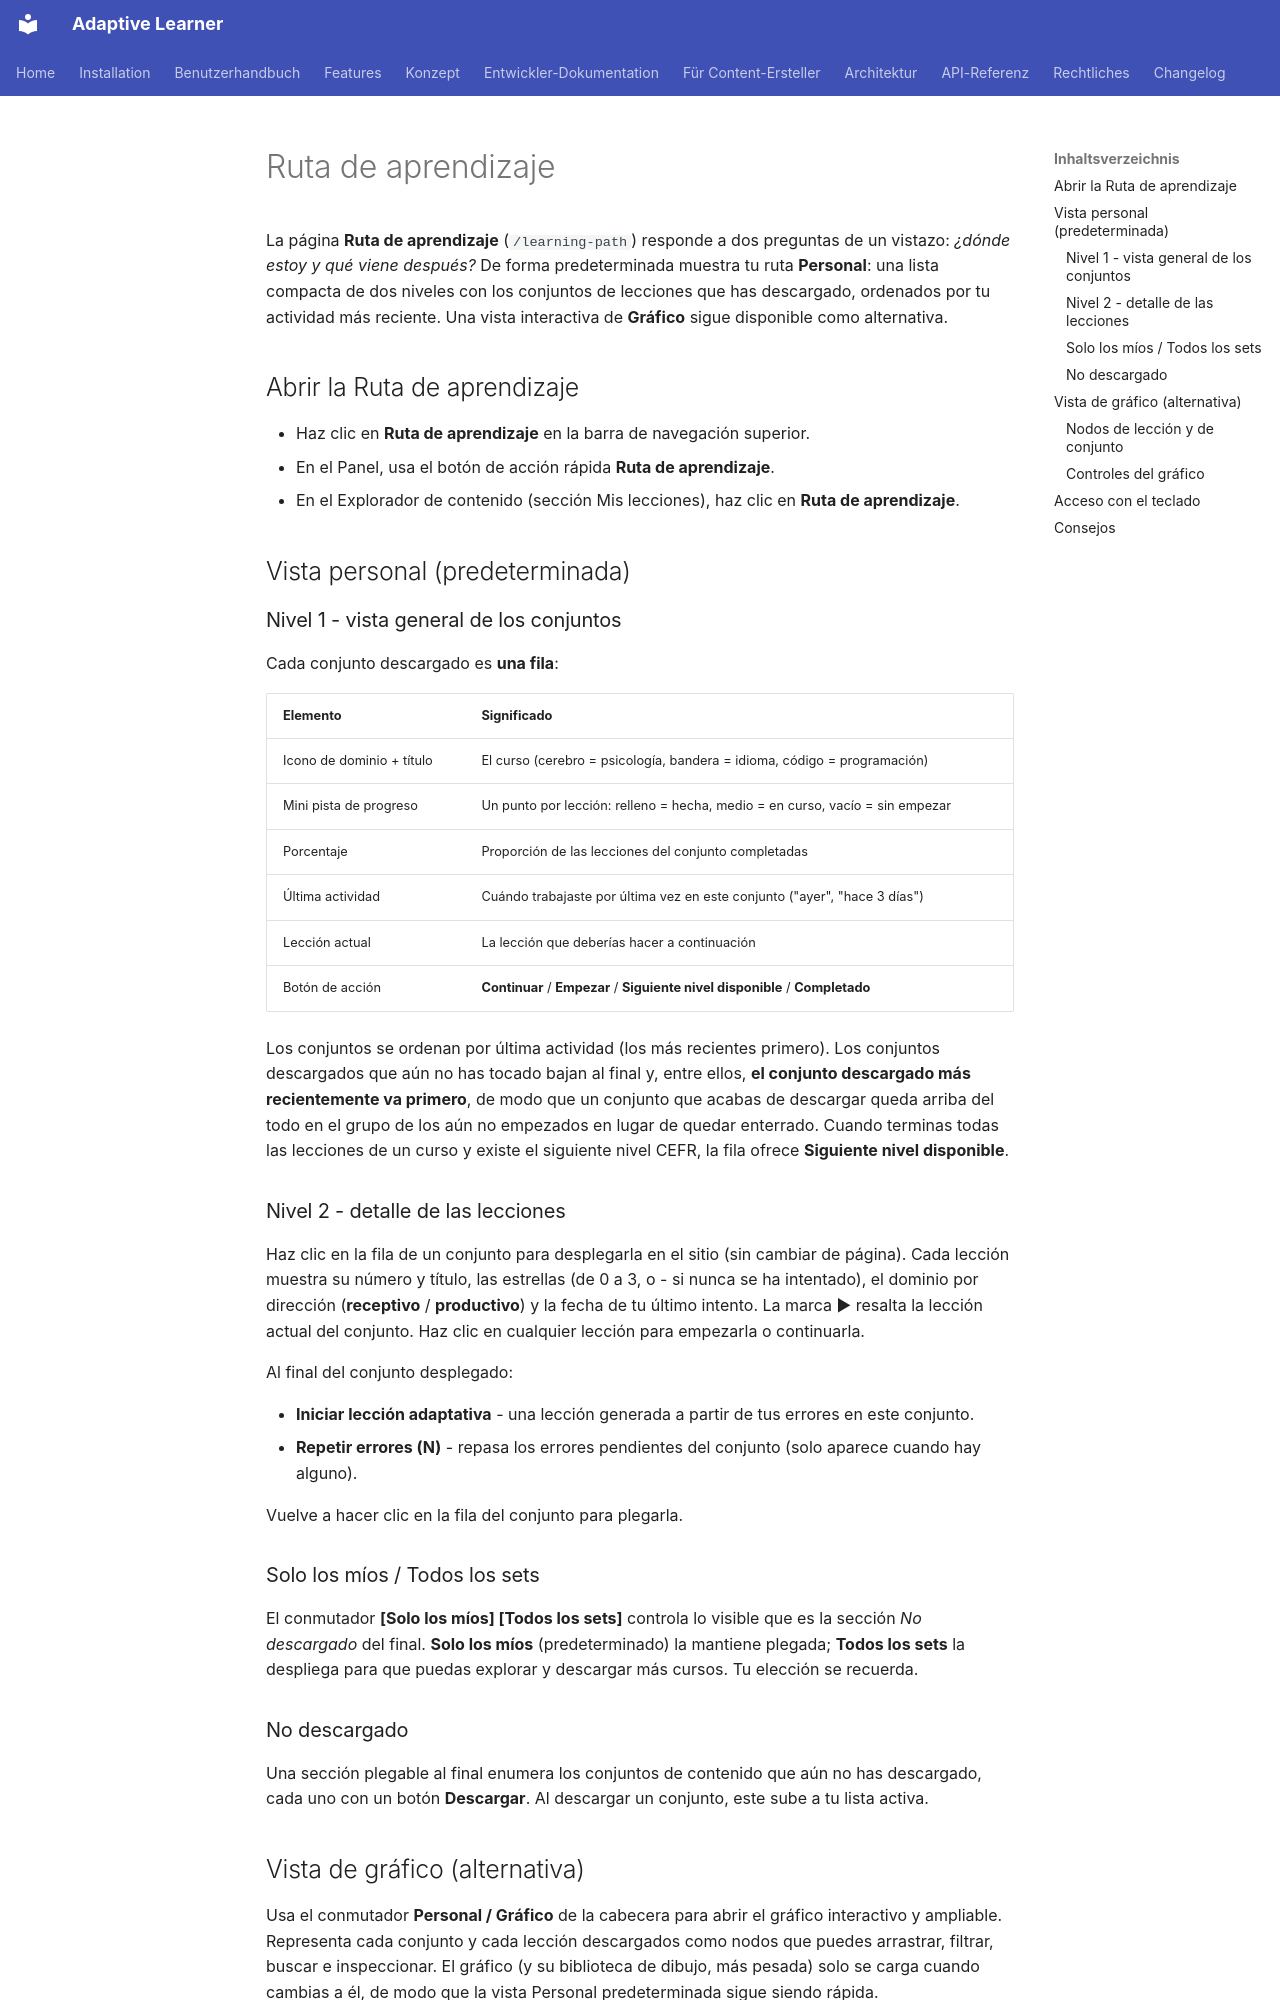

repository: astrapi69/adaptive-learner · page: es/user-guide/learning-path/index.html · generator: mkdocs

# Ruta de aprendizaje

La página **Ruta de aprendizaje** (`/learning-path`) responde a dos
preguntas de un vistazo: *¿dónde estoy y qué viene después?* De forma
predeterminada muestra tu ruta **Personal**: una lista compacta de dos
niveles con los conjuntos de lecciones que has descargado, ordenados
por tu actividad más reciente. Una vista interactiva de **Gráfico**
sigue disponible como alternativa.

## Abrir la Ruta de aprendizaje

- Haz clic en **Ruta de aprendizaje** en la barra de navegación
  superior.
- En el Panel, usa el botón de acción rápida **Ruta de aprendizaje**.
- En el Explorador de contenido (sección Mis lecciones), haz clic en
  **Ruta de aprendizaje**.

## Vista personal (predeterminada)

### Nivel 1 - vista general de los conjuntos

Cada conjunto descargado es **una fila**:

| Elemento | Significado |
|---------|---------|
| Icono de dominio + título | El curso (cerebro = psicología, bandera = idioma, código = programación) |
| Mini pista de progreso | Un punto por lección: relleno = hecha, medio = en curso, vacío = sin empezar |
| Porcentaje | Proporción de las lecciones del conjunto completadas |
| Última actividad | Cuándo trabajaste por última vez en este conjunto ("ayer", "hace 3 días") |
| Lección actual | La lección que deberías hacer a continuación |
| Botón de acción | **Continuar** / **Empezar** / **Siguiente nivel disponible** / **Completado** |

Los conjuntos se ordenan por última actividad (los más recientes
primero). Los conjuntos descargados que aún no has tocado bajan al
final y, entre ellos, **el conjunto descargado más recientemente va
primero**, de modo que un conjunto que acabas de descargar queda
arriba del todo en el grupo de los aún no empezados en lugar de quedar
enterrado. Cuando terminas todas las lecciones de un curso y existe el
siguiente nivel CEFR, la fila ofrece **Siguiente nivel disponible**.

### Nivel 2 - detalle de las lecciones

Haz clic en la fila de un conjunto para desplegarla en el sitio (sin
cambiar de página). Cada lección muestra su número y título, las
estrellas (de 0 a 3, o - si nunca se ha intentado), el dominio por
dirección (**receptivo** / **productivo**) y la fecha de tu último
intento. La marca ▶ resalta la lección actual del conjunto. Haz clic
en cualquier lección para empezarla o continuarla.

Al final del conjunto desplegado:

- **Iniciar lección adaptativa** - una lección generada a partir de
  tus errores en este conjunto.
- **Repetir errores (N)** - repasa los errores pendientes del conjunto
  (solo aparece cuando hay alguno).

Vuelve a hacer clic en la fila del conjunto para plegarla.

### Solo los míos / Todos los sets

El conmutador **[Solo los míos] [Todos los sets]** controla lo visible
que es la sección *No descargado* del final. **Solo los míos**
(predeterminado) la mantiene plegada; **Todos los sets** la despliega
para que puedas explorar y descargar más cursos. Tu elección se
recuerda.

### No descargado

Una sección plegable al final enumera los conjuntos de contenido que
aún no has descargado, cada uno con un botón **Descargar**. Al
descargar un conjunto, este sube a tu lista activa.
